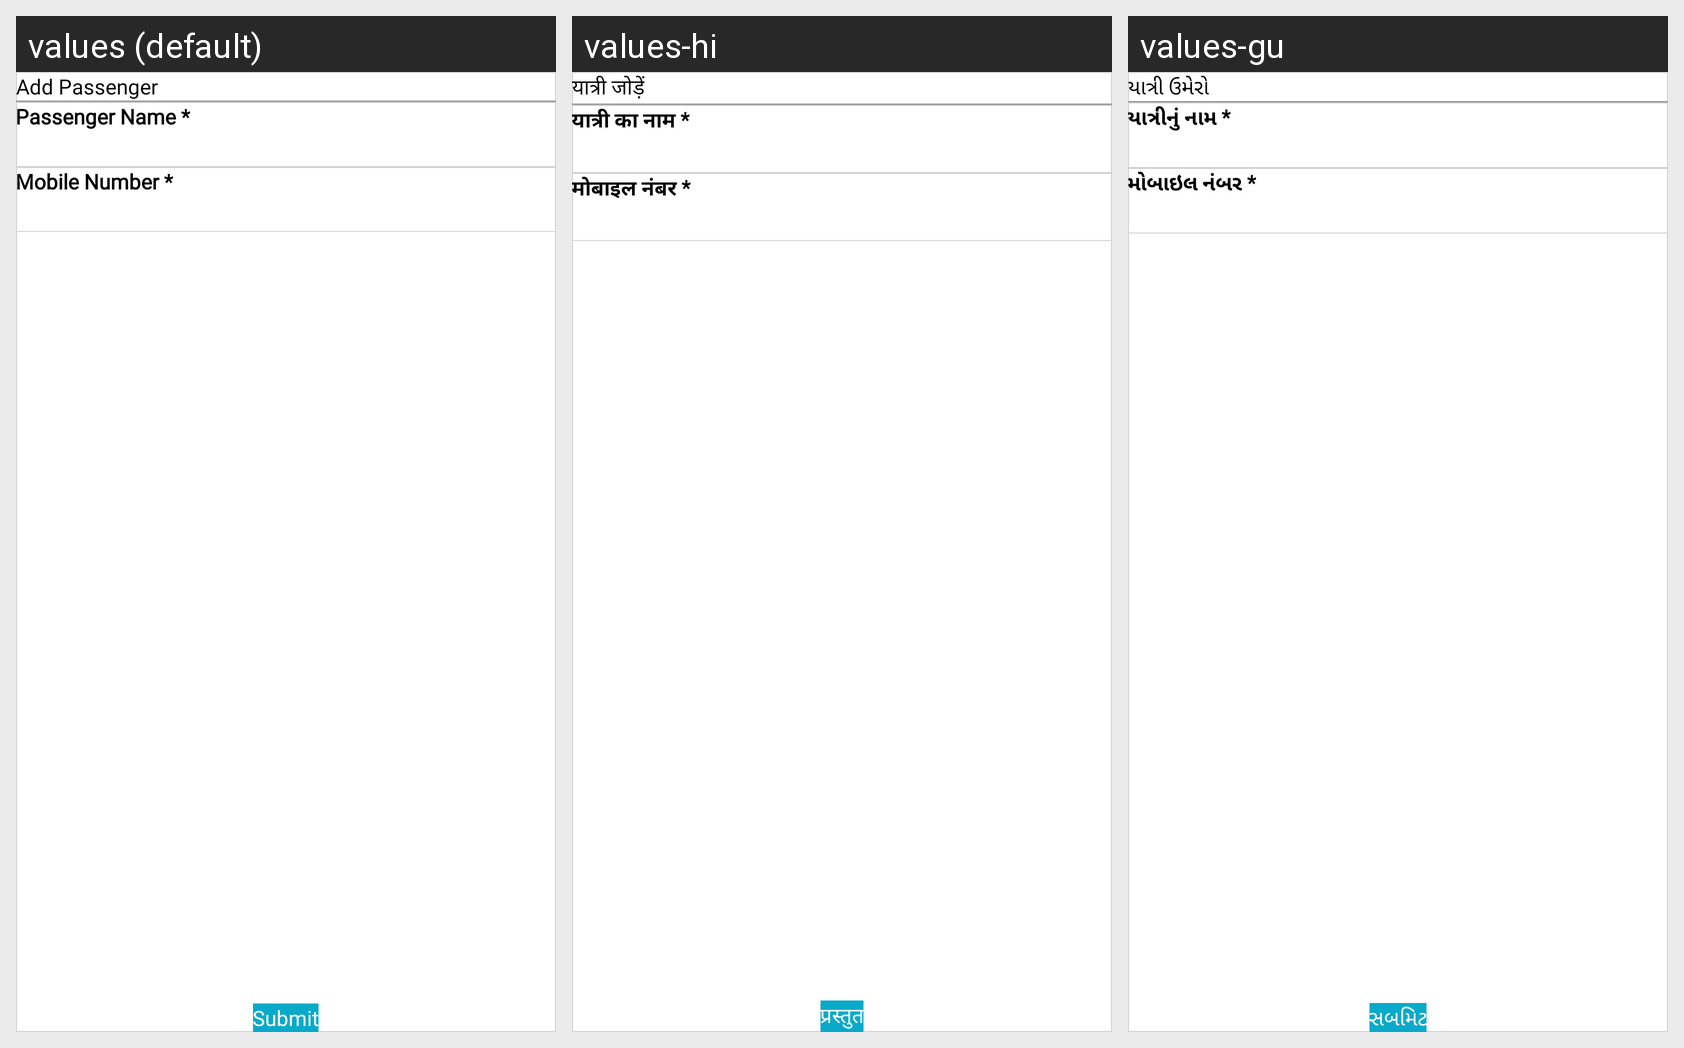

This grid shows one Android layout under several languages. Give, for every string resource on the screen, its name, the default text and each shown locale's text.
Android screen res/layout/dialog_add_passenger.xml rendered under 3 locales, left to right: values (default), values-hi, values-gu. Device: Nexus 5 (rendered at 1080×1920; each locale shown at half size, 540×960, under a caption strip naming it); theme AppTheme.
Strings drawn on this screen, with the default value and each locale's value (text and hints the layout hard-codes, and strings that could not be matched under every locale, appear in the picture but are not listed):

add_passenger
  values: Add Passenger
  values-hi: यात्री जोड़ें
  values-gu: યાત્રી ઉમેરો

passenger_name
  values: Passenger Name *
  values-hi: यात्री का नाम *
  values-gu: યાત્રીનું નામ *

mobile_number_m
  values: Mobile Number *
  values-hi: मोबाइल नंबर *
  values-gu: મોબાઇલ નંબર *

submit
  values: Submit
  values-hi: प्रस्तुत
  values-gu: સબમિટ
